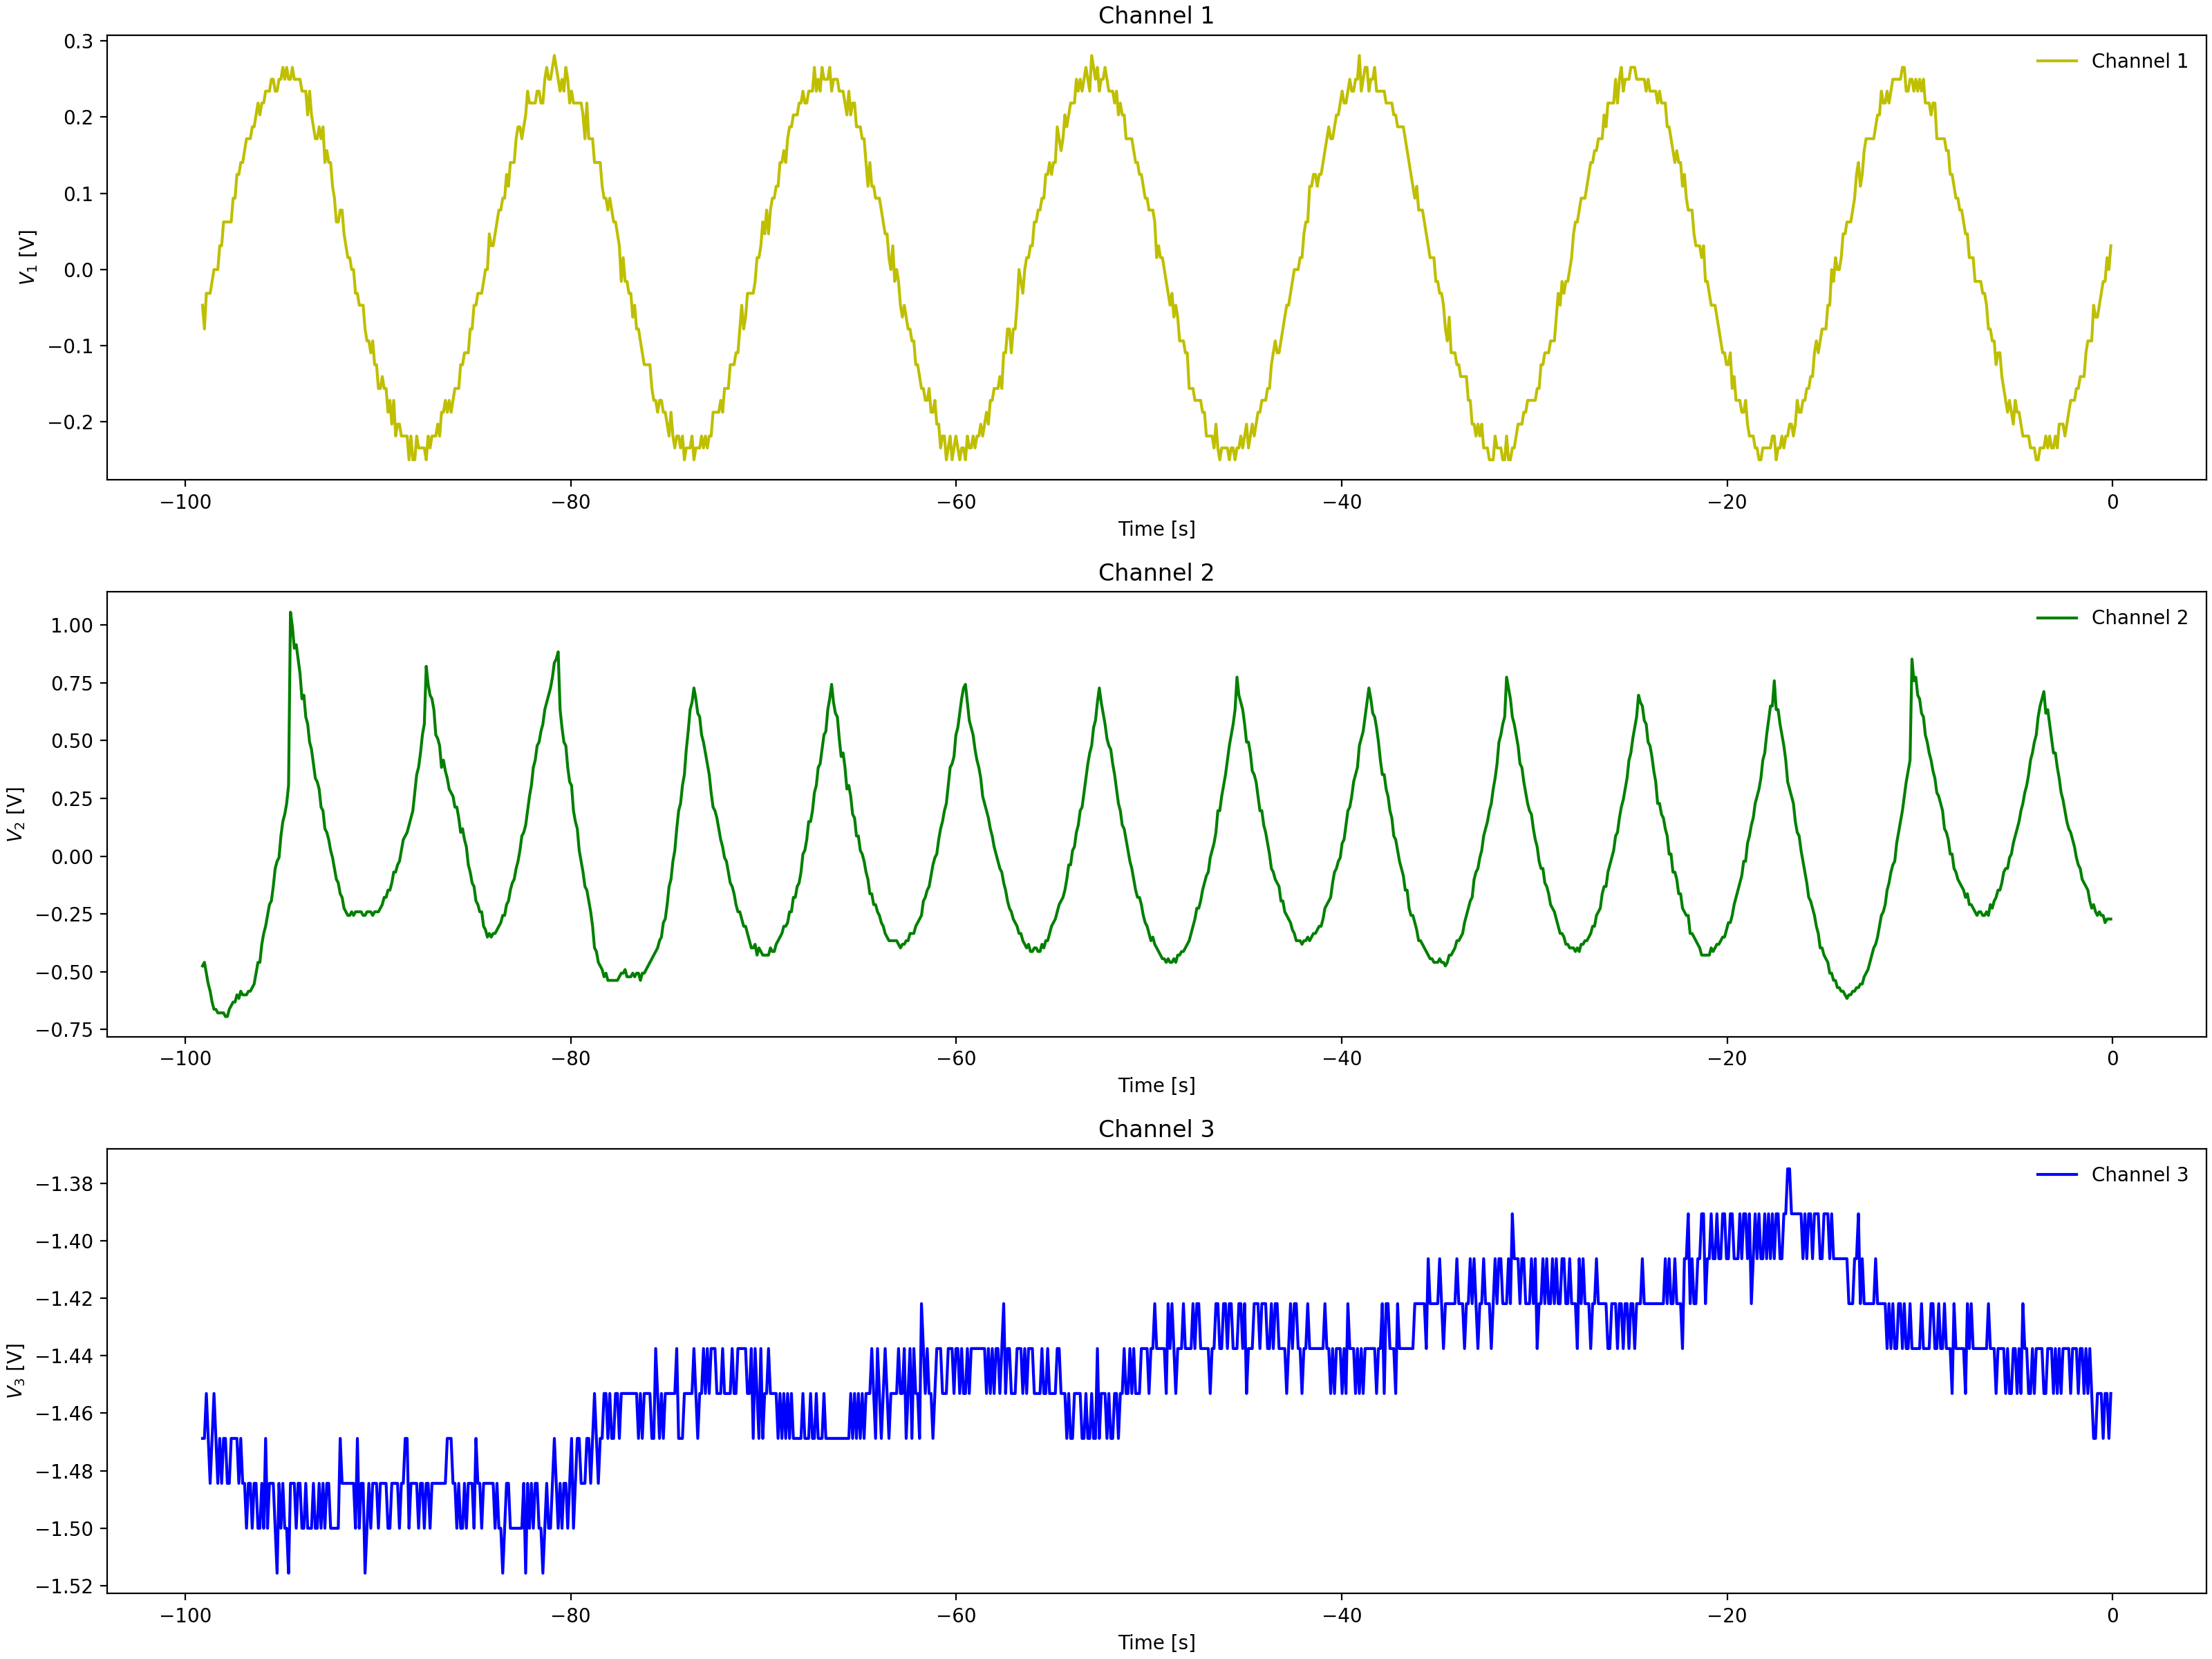

The file beside this chart, header and first rows:
Channel 1 Time, Channel 1 Voltage, Channel 2 Time, Channel 2 Voltage, Channel 3 Time, Channel 3 Voltage
-0.0992, 0.01537, -0.0992, -0.3815, -0.0992, -1.453
-0.1984, 0.01537, -0.1984, -0.3815, -0.1984, -1.453
-0.2976, -0.01588, -0.2976, -0.3659, -0.2976, -1.453
-0.3968, -0.0315, -0.3968, -0.3346, -0.3968, -1.438
-0.496, -0.01588, -0.496, -0.3034, -0.496, -1.453
-0.5952, -0.04713, -0.5952, -0.2878, -0.5952, -1.469
-0.6944, -0.04713, -0.6944, -0.2721, -0.6944, -1.453
-0.7936, -0.04713, -0.7936, -0.2565, -0.7936, -1.438
-0.8928, -0.04713, -0.8928, -0.2409, -0.8928, -1.453
-0.992, -0.07838, -0.992, -0.2096, -0.992, -1.438
-1.091, -0.1096, -1.091, -0.2096, -1.091, -1.438
-1.19, -0.1096, -1.19, -0.1784, -1.19, -1.453
-1.29, -0.094, -1.29, -0.1471, -1.29, -1.453
-1.389, -0.1096, -1.389, -0.1471, -1.389, -1.453
-1.488, -0.1096, -1.488, -0.1003, -1.488, -1.438
-1.587, -0.1253, -1.587, -0.069, -1.587, -1.453
-1.686, -0.1253, -1.686, -0.069, -1.686, -1.453
-1.786, -0.1565, -1.786, -0.03775, -1.786, -1.453
-1.885, -0.1565, -1.885, 0.009125, -1.885, -1.453
-1.984, -0.1565, -1.984, 0.04038, -1.984, -1.438
-2.083, -0.1721, -2.083, 0.08725, -2.083, -1.438
-2.182, -0.1721, -2.182, 0.1341, -2.182, -1.453
-2.282, -0.2034, -2.282, 0.1654, -2.282, -1.453
-2.381, -0.219, -2.381, 0.181, -2.381, -1.453
-2.48, -0.1878, -2.48, 0.2279, -2.48, -1.438
-2.579, -0.2034, -2.579, 0.2591, -2.579, -1.453
-2.678, -0.2346, -2.678, 0.3529, -2.678, -1.438
-2.778, -0.219, -2.778, 0.3997, -2.778, -1.438
-2.877, -0.2346, -2.877, 0.4466, -2.877, -1.453
-2.976, -0.2346, -2.976, 0.4779, -2.976, -1.438
-3.075, -0.219, -3.075, 0.5404, -3.075, -1.438
-3.174, -0.2346, -3.174, 0.5873, -3.174, -1.438
-3.274, -0.2346, -3.274, 0.6341, -3.274, -1.438
-3.373, -0.2346, -3.373, 0.6498, -3.373, -1.438
-3.472, -0.2346, -3.472, 0.6966, -3.472, -1.453
-3.571, -0.2346, -3.571, 0.7435, -3.571, -1.438
-3.67, -0.2346, -3.67, 0.6654, -3.67, -1.453
-3.77, -0.219, -3.77, 0.5404, -3.77, -1.453
-3.869, -0.2502, -3.869, 0.5248, -3.869, -1.438
-3.968, -0.2346, -3.968, 0.4779, -3.968, -1.438
-4.067, -0.2346, -4.067, 0.4154, -4.067, -1.453
-4.166, -0.2346, -4.166, 0.3841, -4.166, -1.453
-4.266, -0.219, -4.266, 0.3216, -4.266, -1.438
-4.365, -0.2502, -4.365, 0.306, -4.365, -1.469
-4.464, -0.219, -4.464, 0.2435, -4.464, -1.453
-4.563, -0.219, -4.563, 0.1966, -4.563, -1.438
-4.662, -0.219, -4.662, 0.1654, -4.662, -1.438
-4.762, -0.219, -4.762, 0.1654, -4.762, -1.438
-4.861, -0.1878, -4.861, 0.1029, -4.861, -1.438
-4.96, -0.2034, -4.96, 0.07162, -4.96, -1.453
-5.059, -0.1878, -5.059, 0.056, -5.059, -1.453
-5.158, -0.1878, -5.158, -0.02212, -5.158, -1.453
-5.258, -0.1721, -5.258, -0.02212, -5.258, -1.453
-5.357, -0.1721, -5.357, -0.05337, -5.357, -1.453
-5.456, -0.1721, -5.456, -0.1003, -5.456, -1.453
-5.555, -0.1565, -5.555, -0.1159, -5.555, -1.453
-5.654, -0.1565, -5.654, -0.1315, -5.654, -1.438
-5.754, -0.1253, -5.754, -0.1471, -5.754, -1.469
-5.853, -0.1253, -5.853, -0.194, -5.853, -1.453
-5.952, -0.1253, -5.952, -0.194, -5.952, -1.453
... 939 more rows
